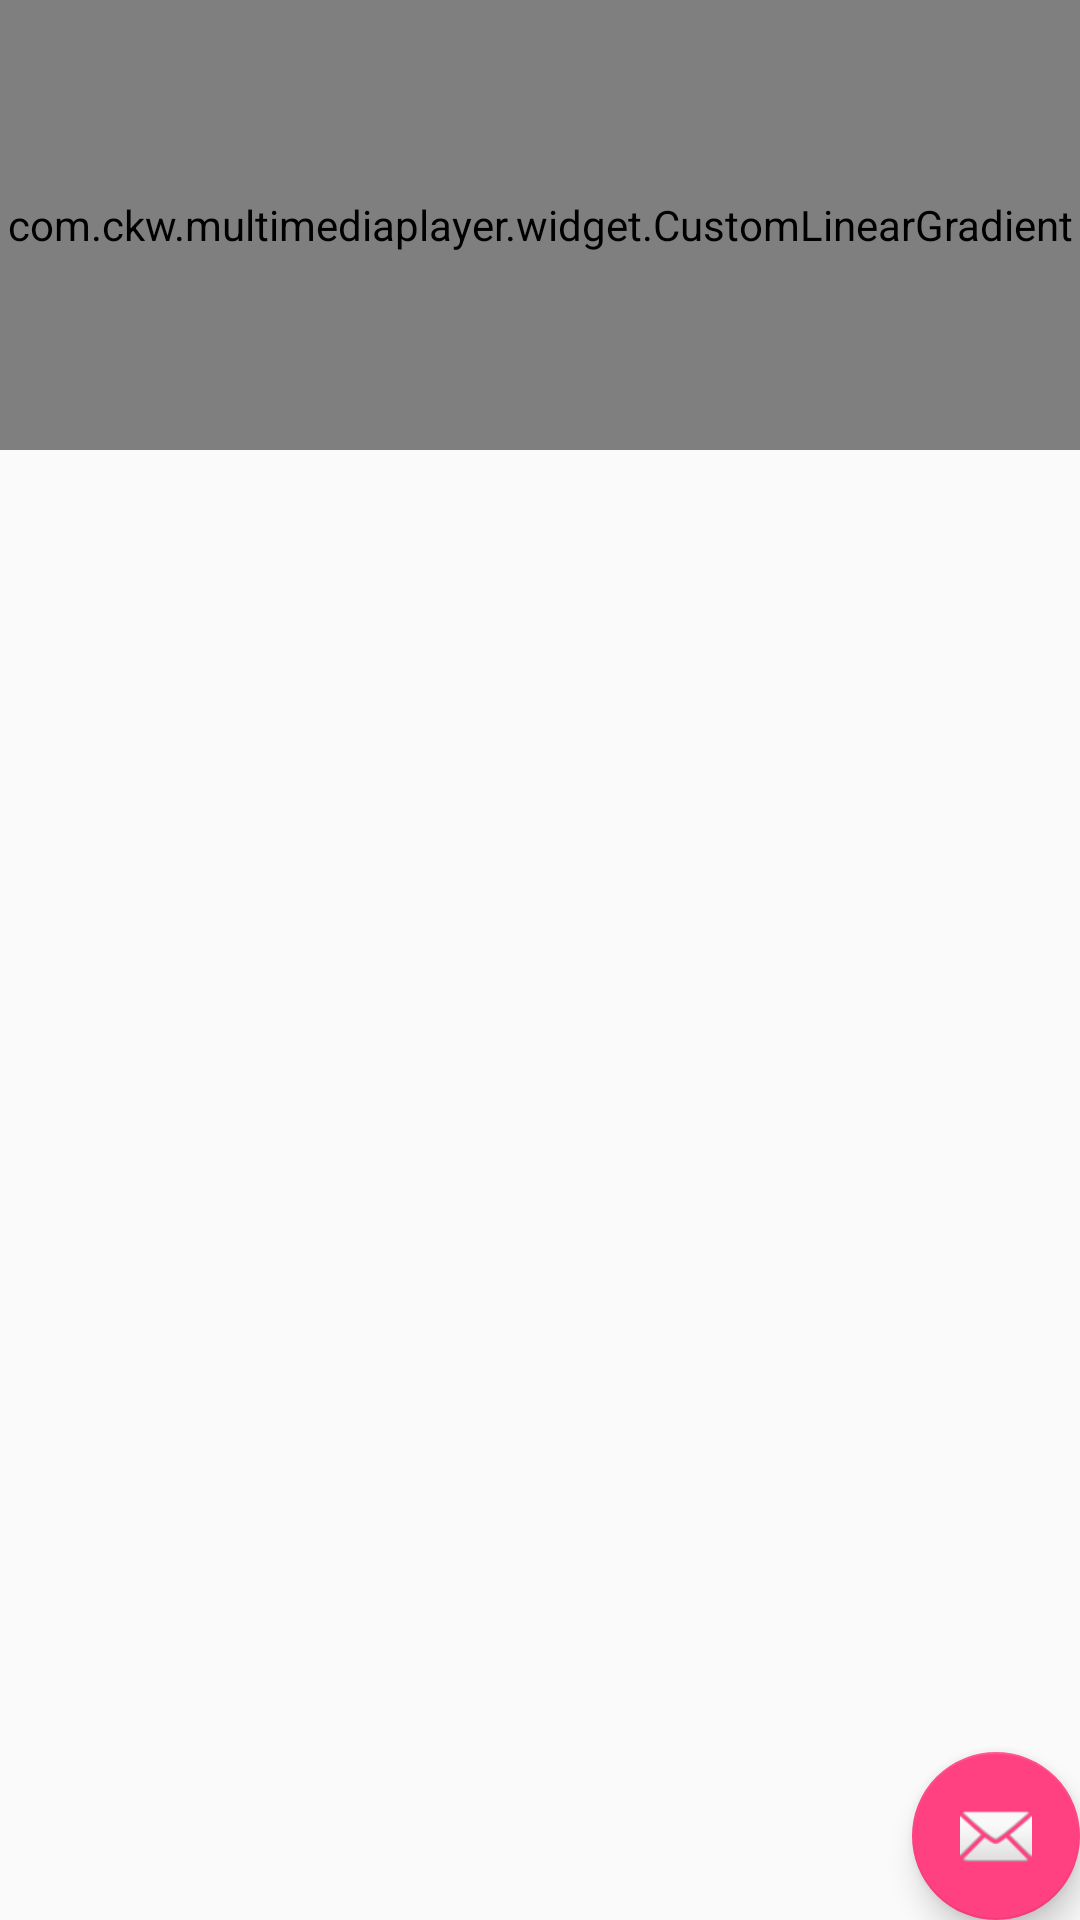

Layout XML and referenced resources for this Android screen:
<!-- AndroidManifest.xml: application theme MaterialTheme -->
<!-- res/layout/app_bar_home.xml -->
<?xml version="1.0" encoding="utf-8"?>
<android.support.design.widget.CoordinatorLayout xmlns:android="http://schemas.android.com/apk/res/android"
    xmlns:app="http://schemas.android.com/apk/res-auto"
    xmlns:tools="http://schemas.android.com/tools"
    android:layout_width="match_parent"
    android:layout_height="match_parent"
    tools:context="com.ckw.multimediaplayer.module.HomeActivity">

    <android.support.design.widget.AppBarLayout
        android:layout_width="match_parent"
        android:layout_height="150dp"
        android:theme="@style/ThemeOverlay.AppCompat.Dark.ActionBar">

        <android.support.design.widget.CollapsingToolbarLayout
            android:id="@+id/collapsing_toolbar"
            app:collapsedTitleGravity="center_vertical"
            app:contentScrim="?attr/colorPrimary"
            app:expandedTitleMarginStart="15dp"
            app:layout_scrollFlags="scroll|exitUntilCollapsed"
            android:layout_width="match_parent"
            android:layout_height="match_parent">

            <com.ckw.multimediaplayer.widget.CustomLinearGradient
                android:id="@+id/custom_linear_gradient"
                android:layout_width="match_parent"
                android:layout_height="match_parent" />

            <android.support.v7.widget.Toolbar
                android:id="@+id/toolbar_id"
                android:layout_width="match_parent"
                android:layout_height="?attr/actionBarSize"
                android:fitsSystemWindows="true"
                app:layout_collapseMode="pin"
                app:layout_scrollFlags="scroll|enterAlways"/>


        </android.support.design.widget.CollapsingToolbarLayout>

    </android.support.design.widget.AppBarLayout>

    <include layout="@layout/content_home" />

    <android.support.design.widget.FloatingActionButton
        android:id="@+id/fab"
        android:layout_width="wrap_content"
        android:layout_height="wrap_content"
        android:layout_gravity="bottom|end"
        android:layout_margin="@dimen/fab_margin"
        app:srcCompat="@android:drawable/ic_dialog_email" />

</android.support.design.widget.CoordinatorLayout>
<!-- res/layout/content_home.xml (included above) -->
<?xml version="1.0" encoding="utf-8"?>
<android.support.constraint.ConstraintLayout xmlns:android="http://schemas.android.com/apk/res/android"
    xmlns:app="http://schemas.android.com/apk/res-auto"
    xmlns:tools="http://schemas.android.com/tools"
    android:layout_width="match_parent"
    android:layout_height="match_parent"
    app:layout_behavior="@string/appbar_scrolling_view_behavior"
    tools:context="com.ckw.multimediaplayer.module.HomeActivity"
    tools:showIn="@layout/app_bar_home">

</android.support.constraint.ConstraintLayout>
<!-- resources referenced by this layout -->
<resources>
  <style name="MaterialTheme" parent="MaterialTheme.Base" />
  <style name="MaterialTheme.Base" parent="Theme.AppCompat.Light.DarkActionBar">
          <item name="windowNoTitle">true</item>
          <item name="windowActionBar">false</item>
          <item name="colorPrimary">@color/colorPrimary</item>
          <item name="colorPrimaryDark">@color/colorPrimaryDark</item>
          <item name="colorAccent">@color/colorAccent</item>
      </style>
  <color name="colorPrimary">#000000</color>
  <color name="colorPrimaryDark">#000000</color>
  <color name="colorAccent">#FF4081</color>
</resources>
